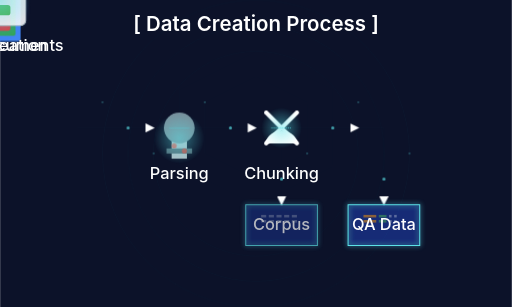
t = 0.00 s
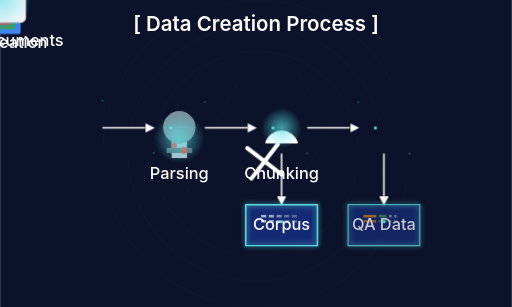
t = 1.67 s
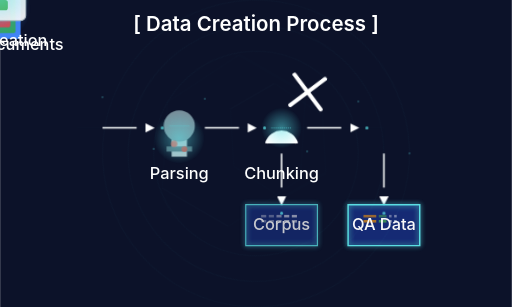
t = 3.33 s
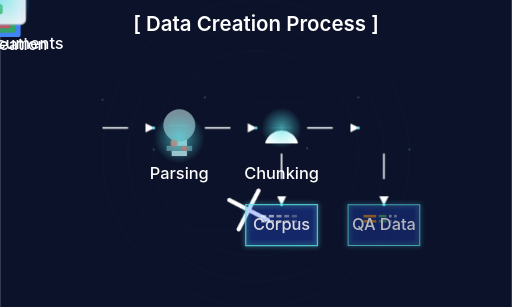
t = 5.00 s
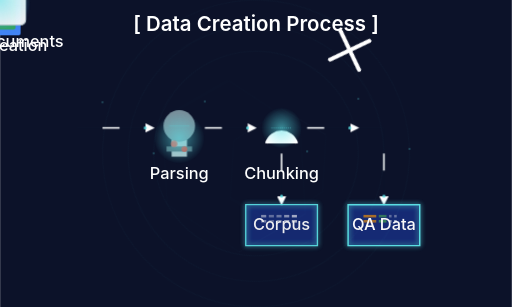
t = 6.67 s
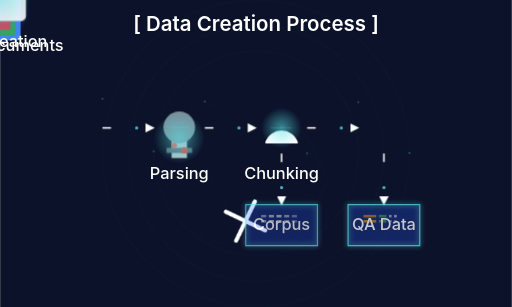
t = 8.33 s

The animated SVG that drew these frames (rendered in a browser with its animation timeline set to each time). Animation: 52 SMIL elements (animate=47,animateMotion=5), 7 CSS @keyframes rules; frames cover the first 8.33 s, repeats indefinitely.

<svg xmlns="http://www.w3.org/2000/svg" aria-labelledby="title-data-creation desc-data-creation" viewBox="0 0 1000 600"><desc id="desc-data-creation">Animated visualization of the AutoRAG data creation process from raw documents to QA datasets</desc><defs><radialGradient id="blue-glow" cx=".5" cy=".5" r=".5" fx=".5" fy=".5"><stop offset="0%" stop-color="#4285F4" stop-opacity=".7"/><stop offset="100%" stop-color="#4285F4" stop-opacity="0"/></radialGradient><radialGradient id="green-glow" cx=".5" cy=".5" r=".5" fx=".5" fy=".5"><stop offset="0%" stop-color="#5ce2e7" stop-opacity=".7"/><stop offset="100%" stop-color="#5ce2e7" stop-opacity="0"/></radialGradient><marker id="arrow" markerHeight="6" markerWidth="6" orient="auto" refX="9" refY="5" viewBox="0 0 10 10"><path fill="#fff" d="m0 0 10 5-10 5z"/></marker><filter id="glow" width="200%" height="200%" x="-50%" y="-50%"><feGaussianBlur result="blur" stdDeviation="5"/><feComposite in="SourceGraphic" in2="blur"/></filter><style>@keyframes float{0%,to{transform:translateY(0)}50%{transform:translateY(-10px)}}@keyframes pulse{0%,to{opacity:.7}50%{opacity:1}}@keyframes rotate{0%{transform:rotate(0deg)}to{transform:rotate(360deg)}}@keyframes dash{to{stroke-dashoffset:0}}@keyframes scissorCut{0%,to{transform:rotate(0deg)}25%{transform:rotate(20deg)}75%{transform:rotate(-20deg)}}@keyframes microscope{0%,to{transform:translateY(0)}50%{transform:translateY(-5px)}}@keyframes typing{0%{width:0}to{width:100%}}.data-creation-text{font-family:&quot;Sora&quot;,&quot;Inter&quot;,sans-serif;fill:#fff;font-size:32px;font-weight:500}.data-creation-arrow{stroke:#fff;stroke-width:3;fill:none}.data-creation-box{fill:rgba(46,91,255,.2);stroke:#5ce2e7;stroke-width:2;rx:20;ry:20}.doc-text{fill:#fff}.microscope-dot{fill:#ea4335}.scissors-blade{fill:#e0e0e0}.qa-text{fill:#fff}.glow-filter{filter:url(#glow)}.float{animation:float 6s ease-in-out infinite}.pulse{animation:pulse 3s ease-in-out infinite}.rotate{animation:rotate 20s linear infinite;transform-origin:center}.arrow-animate{stroke-dasharray:100;stroke-dashoffset:100;animation:dash 2s linear infinite}</style></defs><path d="M0 0h1000v600H0z" style="fill:#0c1229"/><text x="500" y="60" style="font-family:&quot;Sora&quot;,&quot;Inter&quot;,sans-serif;fill:#fff;font-size:40px;font-weight:600" text-anchor="middle">[ Data Creation Process ]</text><g style="animation:float 4s ease-in-out infinite" transform="translate(150 250)"><rect width="80" height="100" x="-40" y="-20" rx="5" ry="5" style="fill:#4285f4"><animate attributeName="y" begin="0s" dur="4s" repeatCount="indefinite" values="-20;-25;-20"/></rect><rect width="80" height="100" x="-50" y="-30" rx="5" ry="5" style="fill:#34a853"><animate attributeName="y" begin="0.5s" dur="4s" repeatCount="indefinite" values="-30;-35;-30"/></rect><rect width="80" height="100" x="-60" y="-40" rx="5" ry="5" style="fill:#ea4335"><animate attributeName="y" begin="1s" dur="4s" repeatCount="indefinite" values="-40;-45;-40"/></rect><path d="M-30-10v5z" class="doc-text"><animate attributeName="width" begin="0s" dur="3s" repeatCount="indefinite" values="0;50;50"/></path><path d="M-30 0v5z" class="doc-text"><animate attributeName="width" begin="0.5s" dur="3s" repeatCount="indefinite" values="0;50;50"/></path><path d="M-30 10v5z" class="doc-text"><animate attributeName="width" begin="1s" dur="3s" repeatCount="indefinite" values="0;50;50"/></path><path d="M-30 20v5z" class="doc-text"><animate attributeName="width" begin="1.5s" dur="3s" repeatCount="indefinite" values="0;50;50"/></path><path d="M-30 30v5z" class="doc-text"><animate attributeName="width" begin="2s" dur="3s" repeatCount="indefinite" values="0;50;50"/></path><path d="M-30 40v5z" class="doc-text"><animate attributeName="width" begin="2.5s" dur="3s" repeatCount="indefinite" values="0;50;50"/></path><circle cy="20" r="60" fill="url(#blue-glow)" class="pulse" opacity=".1"><animate attributeName="opacity" dur="4s" repeatCount="indefinite" values="0.1;0.2;0.1"/></circle><text y="100" class="data-creation-text" text-anchor="middle">Raw Documents</text></g><g transform="translate(350 250)"><g style="animation:microscope 2s ease-in-out infinite;transform-origin:bottom center"><path d="M-15 20h30v40h-30z" style="fill:#b0bec5"/><circle r="30" style="fill:#78909c"><animate attributeName="r" dur="3s" repeatCount="indefinite" values="30;32;30"/></circle><path stroke="#5ce2e7" d="M-20 0h40" opacity=".5"><animate attributeName="y1" dur="4s" repeatCount="indefinite" values="0;-20;20;0"/><animate attributeName="y2" dur="4s" repeatCount="indefinite" values="0;-20;20;0"/></path><path d="M-25 40h50v10h-50z" style="fill:#546e7a"/><circle cx="-10" cy="35" r="5" class="microscope-dot pulse"><animate attributeName="r" begin="0s" dur="2s" repeatCount="indefinite" values="5;7;5"/></circle><circle cx="10" cy="45" r="5" class="microscope-dot pulse"><animate attributeName="r" begin="1s" dur="2s" repeatCount="indefinite" values="5;7;5"/></circle></g><circle cy="20" r="50" fill="url(#green-glow)" class="pulse" opacity=".1"><animate attributeName="opacity" dur="4s" repeatCount="indefinite" values="0.1;0.3;0.1"/></circle><text y="100" class="data-creation-text" text-anchor="middle">Parsing</text></g><g transform="translate(550 250)"><path stroke="#fff" stroke-width="5" d="M-30 30c10-30 50-30 60 0" style="fill:#fff"/><g style="animation:scissorCut 3s ease-in-out infinite;transform-origin:center"><path stroke="#fff" stroke-linecap="round" stroke-width="8" d="m-30-30 60 60" class="scissors-blade"><animate attributeName="d" dur="2s" repeatCount="indefinite" values="M-30,-30 L30,30;M-25,-35 L35,25;M-30,-30 L30,30"/></path><path stroke="#fff" stroke-linecap="round" stroke-width="8" d="m30-30-60 60" class="scissors-blade"><animate attributeName="d" dur="2s" repeatCount="indefinite" values="M30,-30 L-30,30;M35,-35 L-25,25;M30,-30 L-30,30"/></path></g><path stroke="#5ce2e7" stroke-dasharray="2,2" stroke-width="2" d="M-20 0h40" opacity=".7"><animate attributeName="y1" dur="3s" repeatCount="indefinite" values="0;-10;0;10;0"/><animate attributeName="y2" dur="3s" repeatCount="indefinite" values="0;-10;0;10;0"/><animate attributeName="opacity" dur="3s" repeatCount="indefinite" values="0.7;0;0.7"/></path><circle r="40" fill="url(#green-glow)" class="pulse" opacity=".2"/></g><text y="100" class="data-creation-text" text-anchor="middle" transform="translate(550 250)">Chunking</text><g class="float" transform="translate(750 250)"><rect width="100" height="100" x="-50" y="-50" rx="10" ry="10" style="fill:#f5f7fa;stroke:#b0bec5;stroke-width:2"><animate attributeName="opacity" dur="4s" repeatCount="indefinite" values="0.9;1;0.9"/></rect><rect width="100" height="20" x="-50" y="-50" fill="#B0BEC5" rx="10" ry="10"/><circle cx="40" cy="-40" r="5" class="pulse" style="fill:#ff5252"/><rect width="80" height="20" x="-40" y="-20" rx="5" ry="5" style="fill:#ff9800;animation:pulse 2s ease-in-out infinite"/><text x="-30" y="-5" class="qa-text" font-size="12">Q</text><circle cy="-10" r="2" fill="#fff" opacity=".7"><animate attributeName="opacity" begin="0s" dur="1.5s" repeatCount="indefinite" values="0.7;0;0.7"/></circle><circle cx="10" cy="-10" r="2" fill="#fff" opacity=".7"><animate attributeName="opacity" begin="0.5s" dur="1.5s" repeatCount="indefinite" values="0.7;0;0.7"/></circle><circle cx="20" cy="-10" r="2" fill="#fff" opacity=".7"><animate attributeName="opacity" begin="1s" dur="1.5s" repeatCount="indefinite" values="0.7;0;0.7"/></circle><rect width="60" height="20" x="-40" y="10" rx="5" ry="5" style="fill:#4caf50"><animate attributeName="width" begin="1.5s" dur="2s" repeatCount="indefinite" values="0;60"/></rect><text x="-30" y="25" class="qa-text" font-size="12">A</text><circle r="60" fill="url(#green-glow)" class="pulse" opacity=".1"><animate attributeName="opacity" dur="4s" repeatCount="indefinite" values="0.1;0.3;0.1"/></circle><text y="100" class="data-creation-text" text-anchor="middle">QA Creation</text></g><path marker-end="url(#arrow)" d="M200 250h100" class="data-creation-arrow arrow-animate"/><path marker-end="url(#arrow)" d="M400 250h100" class="data-creation-arrow arrow-animate"/><path marker-end="url(#arrow)" d="M600 250h100" class="data-creation-arrow arrow-animate"/><path marker-end="url(#arrow)" d="M550 300v100" class="data-creation-arrow arrow-animate"/><path marker-end="url(#arrow)" d="M750 300v100" class="data-creation-arrow arrow-animate"/><g style="animation:pulse 4s ease-in-out infinite"><path d="M480 400h140v80H480z" class="data-creation-box glow-filter"><animate attributeName="stroke-width" dur="4s" repeatCount="indefinite" values="2;3;2"/></path><path fill="#fff" d="M510 420h10v5h-10z" opacity=".3"><animate attributeName="opacity" begin="0s" dur="3s" repeatCount="indefinite" values="0.3;0.7;0.3"/></path><path fill="#fff" d="M525 420h10v5h-10z" opacity=".3"><animate attributeName="opacity" begin="0.5s" dur="3s" repeatCount="indefinite" values="0.3;0.7;0.3"/></path><path fill="#fff" d="M540 420h10v5h-10z" opacity=".3"><animate attributeName="opacity" begin="1s" dur="3s" repeatCount="indefinite" values="0.3;0.7;0.3"/></path><path fill="#fff" d="M555 420h10v5h-10z" opacity=".3"><animate attributeName="opacity" begin="1.5s" dur="3s" repeatCount="indefinite" values="0.3;0.7;0.3"/></path><path fill="#fff" d="M570 420h10v5h-10z" opacity=".3"><animate attributeName="opacity" begin="2s" dur="3s" repeatCount="indefinite" values="0.3;0.7;0.3"/></path><path fill="#fff" d="M510 430h10v5h-10z" opacity=".3"><animate attributeName="opacity" begin="0.2s" dur="3s" repeatCount="indefinite" values="0.3;0.7;0.3"/></path><path fill="#fff" d="M525 430h10v5h-10z" opacity=".3"><animate attributeName="opacity" begin="0.7s" dur="3s" repeatCount="indefinite" values="0.3;0.7;0.3"/></path><path fill="#fff" d="M540 430h10v5h-10z" opacity=".3"><animate attributeName="opacity" begin="1.2s" dur="3s" repeatCount="indefinite" values="0.3;0.7;0.3"/></path><path fill="#fff" d="M555 430h10v5h-10z" opacity=".3"><animate attributeName="opacity" begin="1.7s" dur="3s" repeatCount="indefinite" values="0.3;0.7;0.3"/></path><path fill="#fff" d="M570 430h10v5h-10z" opacity=".3"><animate attributeName="opacity" begin="2.2s" dur="3s" repeatCount="indefinite" values="0.3;0.7;0.3"/></path><text x="550" y="450" class="data-creation-text" text-anchor="middle">Corpus</text></g><g style="animation:pulse 4s ease-in-out infinite;animation-delay:1s"><path d="M680 400h140v80H680z" class="data-creation-box glow-filter"><animate attributeName="stroke-width" begin="1s" dur="4s" repeatCount="indefinite" values="2;3;2"/></path><path fill="#FF9800" d="M710 420h25v5h-25z" opacity=".5"><animate attributeName="opacity" begin="0s" dur="3s" repeatCount="indefinite" values="0.5;0.8;0.5"/></path><path fill="#4CAF50" d="M740 420h15v5h-15z" opacity=".5"><animate attributeName="opacity" begin="0.3s" dur="3s" repeatCount="indefinite" values="0.5;0.8;0.5"/></path><path fill="#fff" d="M760 420h5v5h-5z" opacity=".3"><animate attributeName="opacity" begin="0.6s" dur="3s" repeatCount="indefinite" values="0.3;0.6;0.3"/></path><path fill="#fff" d="M770 420h5v5h-5z" opacity=".3"><animate attributeName="opacity" begin="0.9s" dur="3s" repeatCount="indefinite" values="0.3;0.6;0.3"/></path><path fill="#FF9800" d="M710 430h25v5h-25z" opacity=".5"><animate attributeName="opacity" begin="1.2s" dur="3s" repeatCount="indefinite" values="0.5;0.8;0.5"/></path><path fill="#4CAF50" d="M740 430h15v5h-15z" opacity=".5"><animate attributeName="opacity" begin="1.5s" dur="3s" repeatCount="indefinite" values="0.5;0.8;0.5"/></path><path fill="#fff" d="M760 430h5v5h-5z" opacity=".3"><animate attributeName="opacity" begin="1.8s" dur="3s" repeatCount="indefinite" values="0.3;0.6;0.3"/></path><path fill="#fff" d="M770 430h5v5h-5z" opacity=".3"><animate attributeName="opacity" begin="2.1s" dur="3s" repeatCount="indefinite" values="0.3;0.6;0.3"/></path><text x="750" y="450" class="data-creation-text" text-anchor="middle">QA Data</text></g><circle cx="250" cy="250" r="3" fill="#5ce2e7" class="pulse" opacity=".7"><animateMotion dur="2s" path="M0,0 L100,0" repeatCount="indefinite"/></circle><circle cx="450" cy="250" r="3" fill="#5ce2e7" class="pulse" opacity=".7"><animateMotion dur="2s" path="M0,0 L100,0" repeatCount="indefinite"/></circle><circle cx="650" cy="250" r="3" fill="#5ce2e7" class="pulse" opacity=".7"><animateMotion dur="2s" path="M0,0 L100,0" repeatCount="indefinite"/></circle><circle cx="550" cy="350" r="3" fill="#5ce2e7" class="pulse" opacity=".7"><animateMotion dur="2s" path="M0,0 L0,100" repeatCount="indefinite"/></circle><circle cx="750" cy="350" r="3" fill="#5ce2e7" class="pulse" opacity=".7"><animateMotion dur="2s" path="M0,0 L0,100" repeatCount="indefinite"/></circle><circle cx="500" cy="300" r="200" fill="none" stroke="#5ce2e7" stroke-width=".5" class="rotate" opacity=".1"/><circle cx="500" cy="300" r="250" fill="none" stroke="#5ce2e7" stroke-width=".5" class="rotate" opacity=".1" style="animation-direction:reverse"/><circle cx="500" cy="300" r="300" fill="none" stroke="#5ce2e7" stroke-width=".5" class="rotate" opacity=".1"/><path fill="none" stroke="#5ce2e7" stroke-width=".5" d="m500 150 100 50v100l-100 50-100-50V200Z" class="rotate" opacity=".05"/><path fill="none" stroke="#5ce2e7" stroke-width=".5" d="m500 100 150 75v150l-150 75-150-75V175Z" class="rotate" opacity=".05" style="animation-direction:reverse"/><path stroke="#5ce2e7" stroke-width=".5" d="M150 250h600M550 250v200M750 250v200" opacity=".05"/><circle cx="200" cy="200" r="2" fill="#5ce2e7" class="float" opacity=".3" style="animation-delay:.5s"/><circle cx="300" cy="300" r="2" fill="#5ce2e7" class="float" opacity=".3" style="animation-delay:1s"/><circle cx="400" cy="200" r="2" fill="#5ce2e7" class="float" opacity=".3" style="animation-delay:1.5s"/><circle cx="600" cy="300" r="2" fill="#5ce2e7" class="float" opacity=".3" style="animation-delay:2s"/><circle cx="700" cy="200" r="2" fill="#5ce2e7" class="float" opacity=".3" style="animation-delay:2.5s"/><circle cx="800" cy="300" r="2" fill="#5ce2e7" class="float" opacity=".3" style="animation-delay:3s"/></svg>
